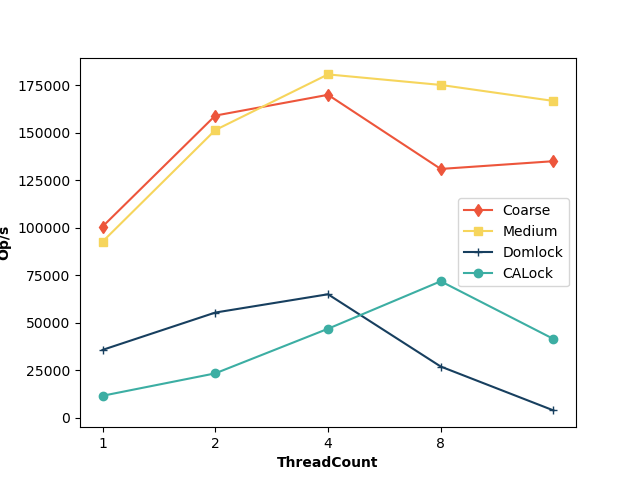

The table this chart was drawn from, first rows:
ThreadCount, Coarse, Medium, Domlock, CALock
1, 100543, 92608, 35674, 11540
2, 158911, 151302, 55310, 23327
4, 169848, 180583, 64937, 46791
8, 130854, 175041, 26912, 71770
16, 134927, 166621, 3843, 41426
